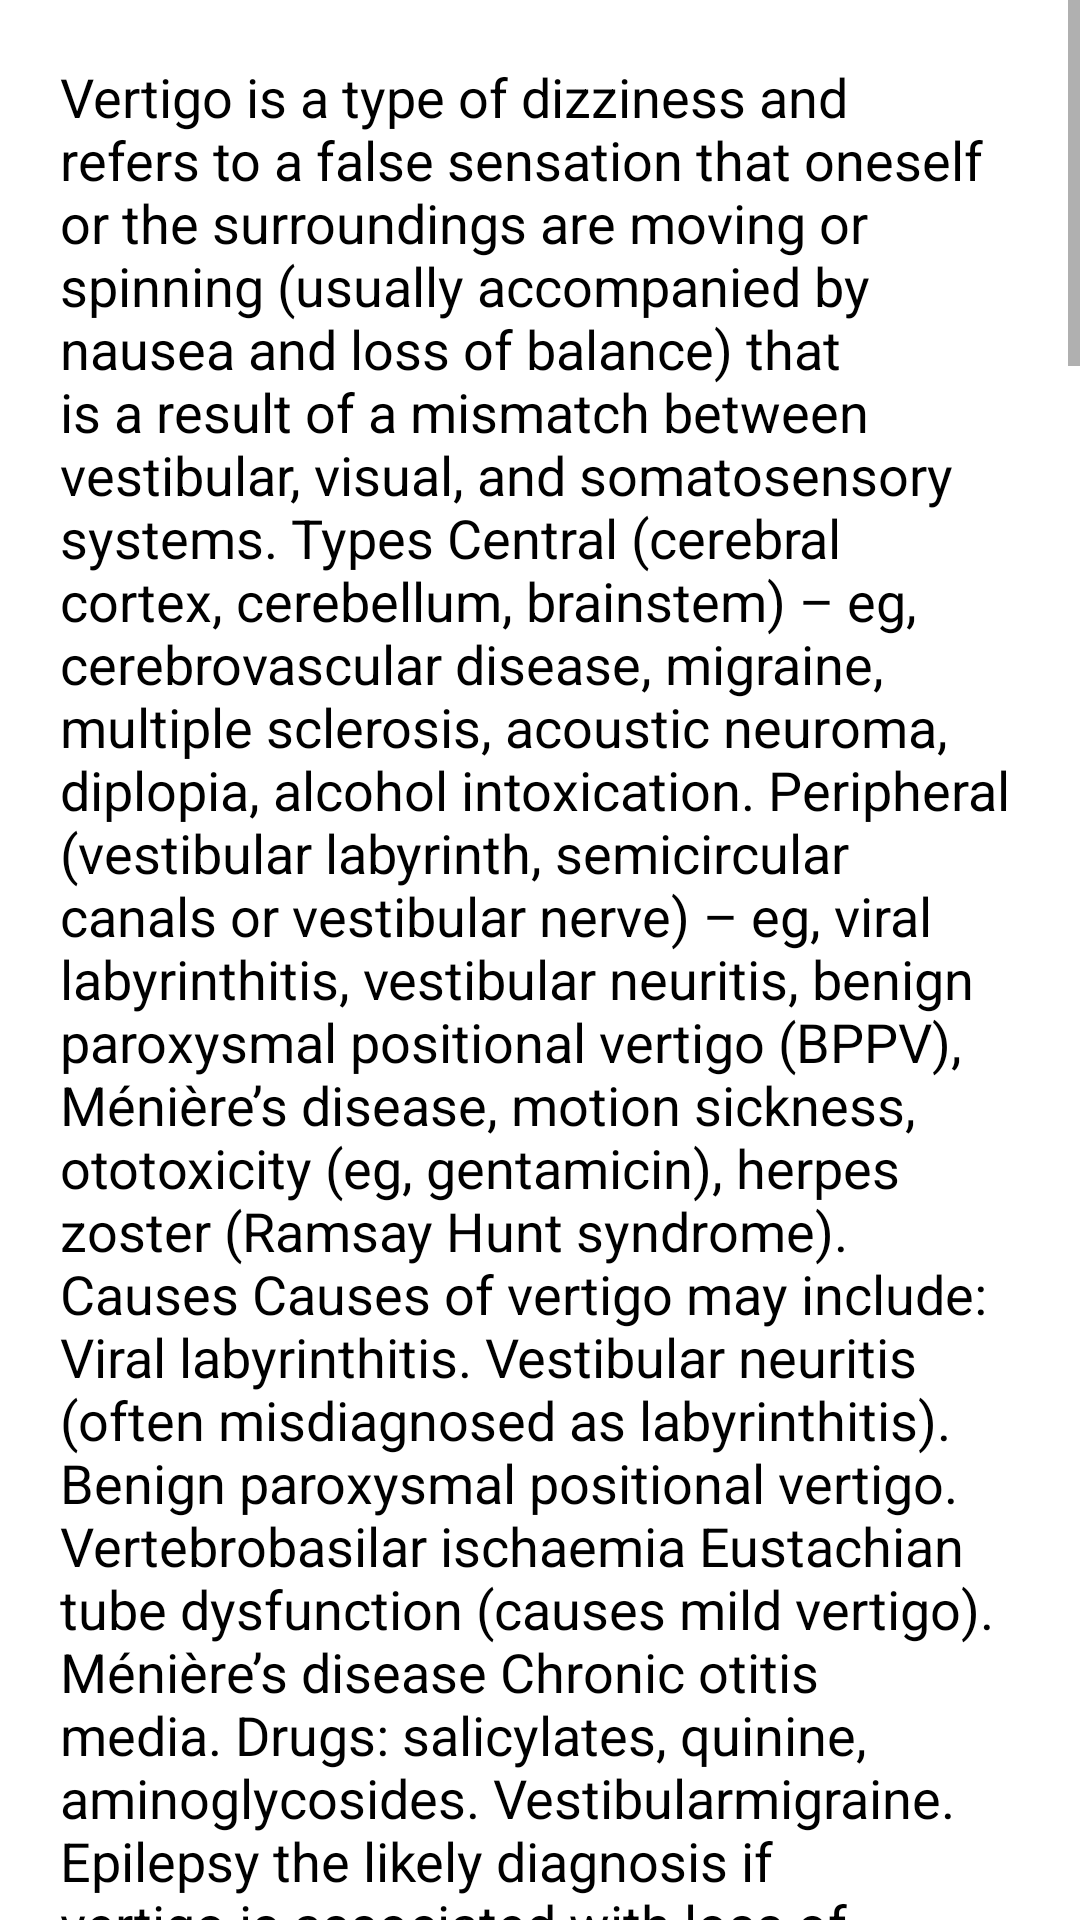

Reconstruct the res/layout file that produces this screen, plus the resources it refers to.
<!-- AndroidManifest.xml: application theme Theme.MediCare -->
<!-- res/layout/activity_virtigo.xml -->
<?xml version="1.0" encoding="utf-8"?>
<ScrollView xmlns:android="http://schemas.android.com/apk/res/android"
    xmlns:app="http://schemas.android.com/apk/res-auto"
    xmlns:tools="http://schemas.android.com/tools"
    android:layout_width="match_parent"
    android:layout_height="match_parent"
    tools:context=".VirtigoActivity">
    <LinearLayout
        android:layout_width="match_parent"
        android:layout_height="wrap_content"
        android:orientation="vertical"
        android:padding="10dp">

        <TextView
            android:layout_width="match_parent"
            android:layout_height="match_parent"
            android:layout_margin="10dp"
            android:text="@string/Virtigo_text"
            android:textSize="18sp"
            android:textStyle="normal"
            android:textColor="@color/black">

        </TextView>


    </LinearLayout>

</ScrollView>
<!-- resources referenced by this layout -->
<resources>

</resources>
